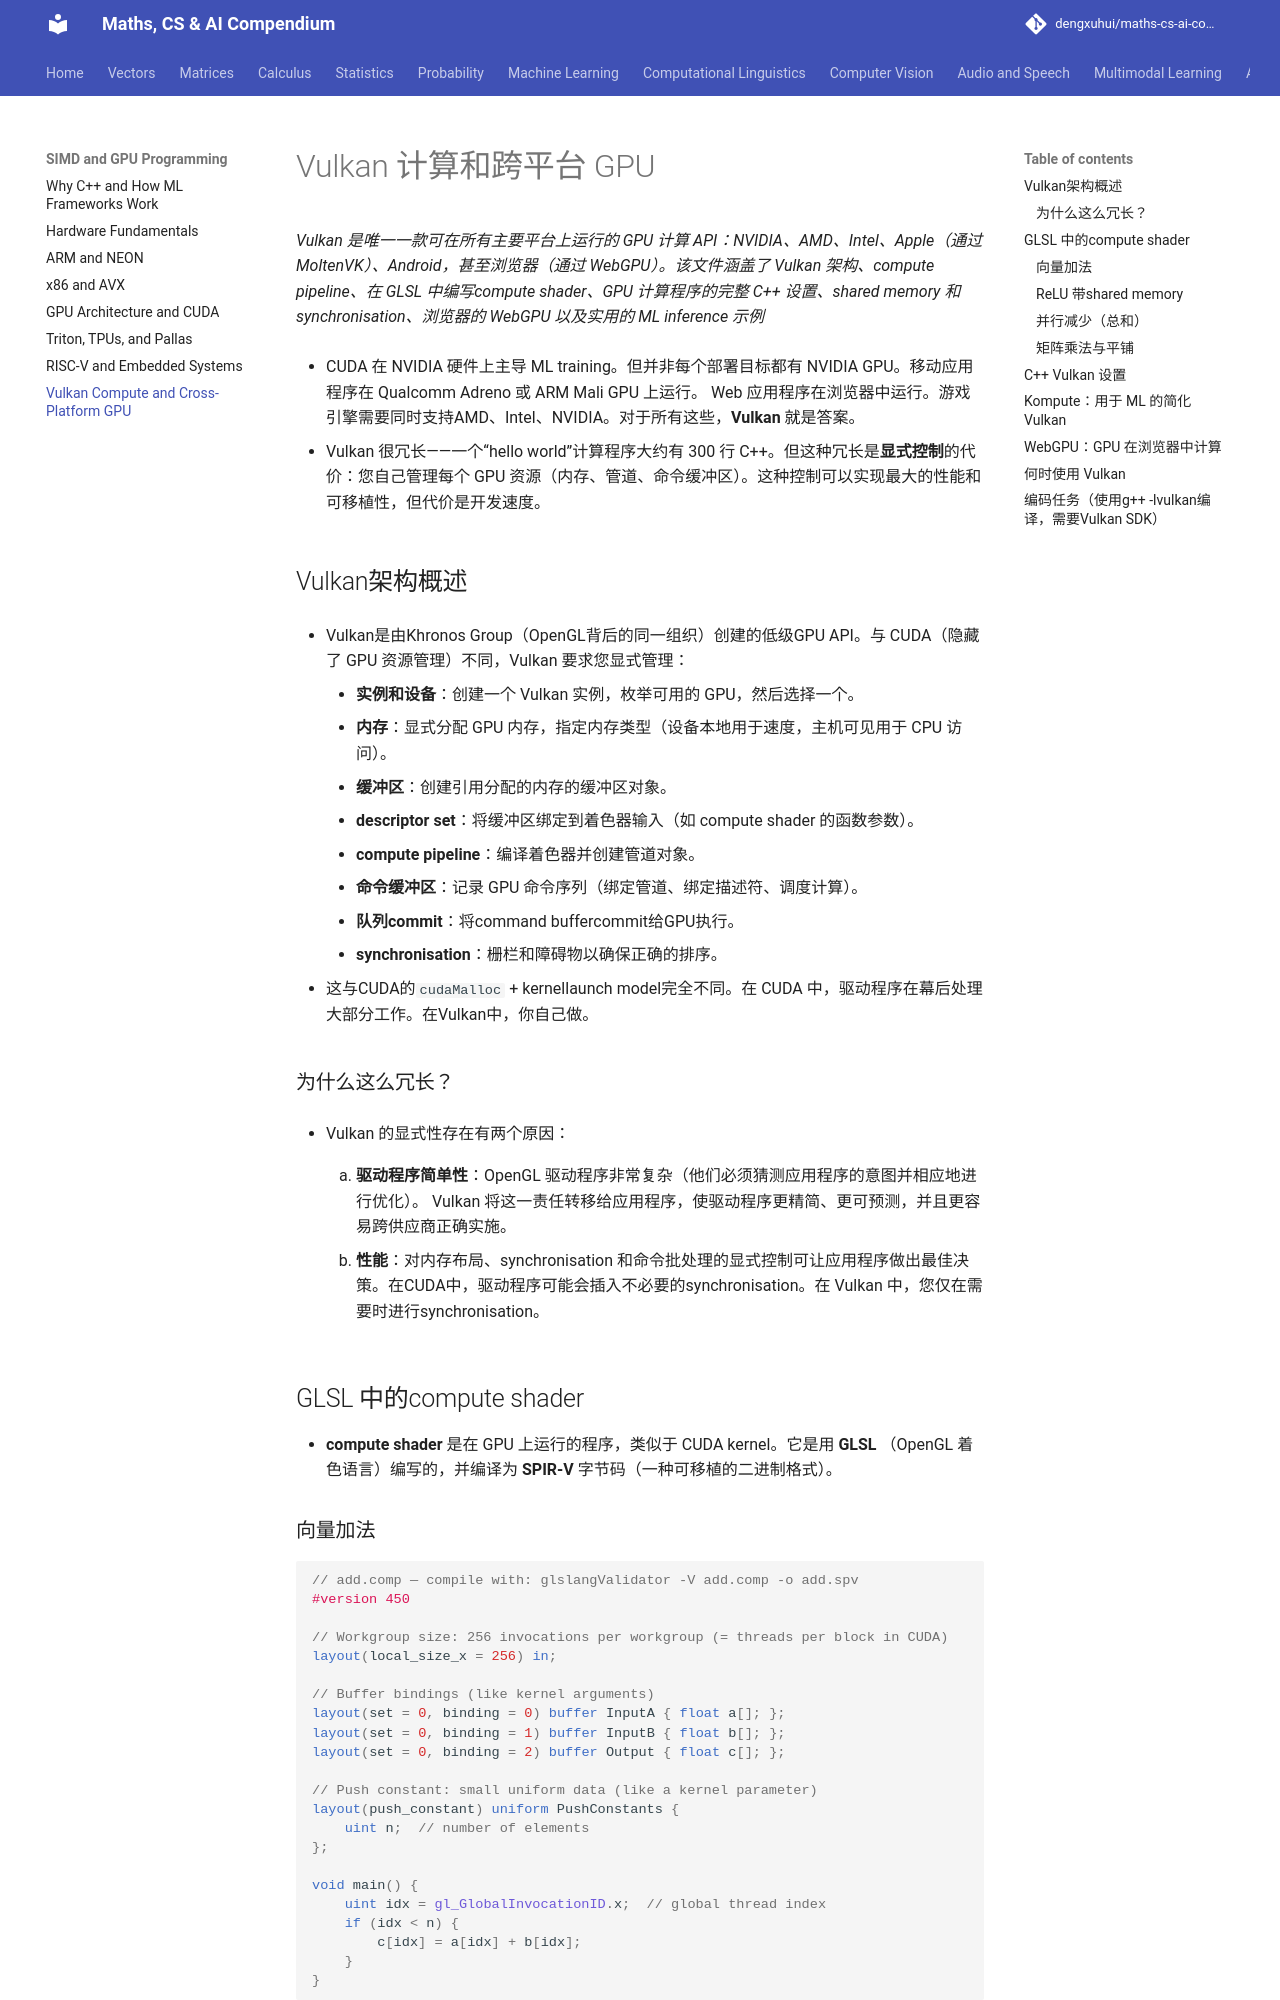

repository: dengxuhui/maths-cs-ai-compendium_CN · page: chapter 16: SIMD and GPU programming/07. vulkan compute and cross-platform GPU/index.html · generator: mkdocs

# Vulkan 计算和跨平台 GPU

*Vulkan 是唯一一款可在所有主要平台上运行的 GPU 计算 API：NVIDIA、AMD、Intel、Apple（通过 MoltenVK）、Android，甚至浏览器（通过 WebGPU）。该文件涵盖了 Vulkan 架构、compute pipeline、在 GLSL 中编写compute shader、GPU 计算程序的完整 C++ 设置、shared memory 和 synchronisation、浏览器的 WebGPU 以及实用的 ML inference 示例*

- CUDA 在 NVIDIA 硬件上主导 ML training。但并非每个部署目标都有 NVIDIA GPU。移动应用程序在 Qualcomm Adreno 或 ARM Mali GPU 上运行。 Web 应用程序在浏览器中运行。游戏引擎需要同时支持AMD、Intel、NVIDIA。对于所有这些，**Vulkan** 就是答案。

- Vulkan 很冗长——一个“hello world”计算程序大约有 300 行 C++。但这种冗长是**显式控制**的代价：您自己管理每个 GPU 资源（内存、管道、命令缓冲区）。这种控制可以实现最大的性能和可移植性，但代价是开发速度。

## Vulkan架构概述

- Vulkan是由Khronos Group（OpenGL背后的同一组织）创建的低级GPU API。与 CUDA（隐藏了 GPU 资源管理）不同，Vulkan 要求您显式管理：

    - **实例和设备**：创建一个 Vulkan 实例，枚举可用的 GPU，然后选择一个。
    - **内存**：显式分配 GPU 内存，指定内存类型（设备本地用于速度，主机可见用于 CPU 访问）。
    - **缓冲区**：创建引用分配的内存的缓冲区对象。
    - **descriptor set**：将缓冲区绑定到着色器输入（如 compute shader 的函数参数）。
    - **compute pipeline**：编译着色器并创建管道对象。
    - **命令缓冲区**：记录 GPU 命令序列（绑定管道、绑定描述符、调度计算）。
    - **队列commit**：将command buffercommit给GPU执行。
    - **synchronisation**：栅栏和障碍物以确保正确的排序。

- 这与CUDA的`cudaMalloc` + kernellaunch model完全不同。在 CUDA 中，驱动程序在幕后处理大部分工作。在Vulkan中，你自己做。

### 为什么这么冗长？

- Vulkan 的显式性存在有两个原因：

    1. **驱动程序简单性**：OpenGL 驱动程序非常复杂（他们必须猜测应用程序的意图并相应地进行优化）。 Vulkan 将这一责任转移给应用程序，使驱动程序更精简、更可预测，并且更容易跨供应商正确实施。

    2. **性能**：对内存布局、synchronisation 和命令批处理的显式控制可让应用程序做出最佳决策。在CUDA中，驱动程序可能会插入不必要的synchronisation。在 Vulkan 中，您仅在需要时进行synchronisation。

## GLSL 中的compute shader

- **compute shader** 是在 GPU 上运行的程序，类似于 CUDA kernel。它是用 **GLSL** （OpenGL 着色语言）编写的，并编译为 **SPIR-V** 字节码（一种可移植的二进制格式）。

### 向量加法

```glsl
// add.comp — compile with: glslangValidator -V add.comp -o add.spv
#version 450

// Workgroup size: 256 invocations per workgroup (= threads per block in CUDA)
layout(local_size_x = 256) in;

// Buffer bindings (like kernel arguments)
layout(set = 0, binding = 0) buffer InputA { float a[]; };
layout(set = 0, binding = 1) buffer InputB { float b[]; };
layout(set = 0, binding = 2) buffer Output { float c[]; };

// Push constant: small uniform data (like a kernel parameter)
layout(push_constant) uniform PushConstants {
    uint n;  // number of elements
};

void main() {
    uint idx = gl_GlobalInvocationID.x;  // global thread index
    if (idx < n) {
        c[idx] = a[idx] + b[idx];
    }
}
```

- **映射到 CUDA 概念**：

| Vulkan | CUDA | 意义 |
|--------|------|---------|
| 工作组 | 堵塞 | 可shared memory的threads组 |
| 祈求 | 线 | 单一执行单元 |
| `gl_GlobalInvocationID` | `blockIdx * blockDim + threadIdx` | 全球thread指数 |
| `gl_LocalInvocationID` | `threadIdx` | 工作组内的thread索引 |
| `gl_WorkGroupID` | `blockIdx` | 工作组索引 |
| `local_size_x` | `blockDim.x` | 每个工作组的thread数 |
| 存储缓冲区 | global memory | 读/写GPU存储器 |
| shared memory（`shared`） | `__shared__` | 每个工作组快速记忆 |
| 推常数 | kernel参数 | 小统一数据 |
